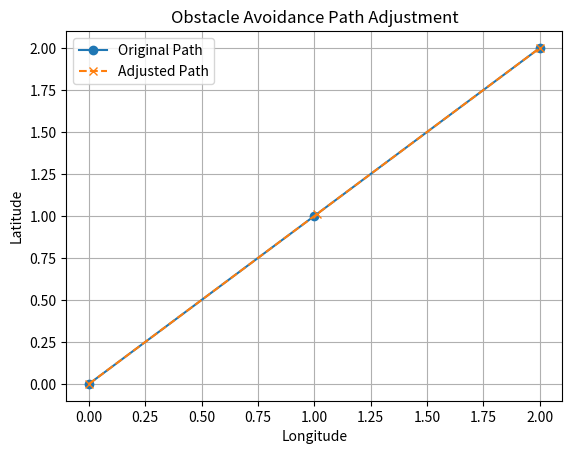

The matplotlib source for this figure:
import matplotlib.pyplot as plt

original = [(0,0), (1,1), (2,2)]
reroutes = [(0,0), (1.01,1.01), (2,2)]

ox, oy = zip(*original)
rx, ry = zip(*reroutes)

plt.plot(ox, oy, 'o-', label='Original Path')
plt.plot(rx, ry, 'x--', label='Adjusted Path')
plt.title("Obstacle Avoidance Path Adjustment")
plt.xlabel("Longitude")
plt.ylabel("Latitude")
plt.legend()
plt.grid(True)
plt.show()